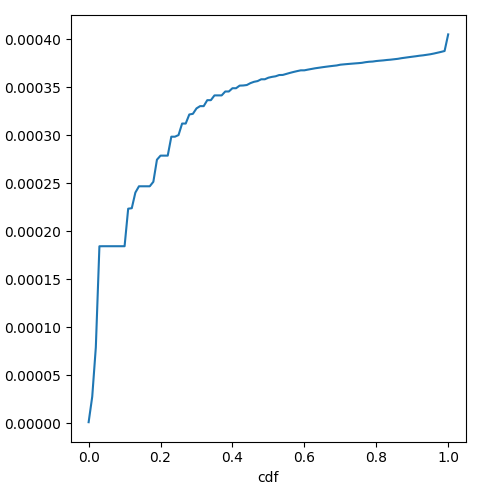

Source data for this figure (header and first rows):
cdf, prefill_time_execution_plus_preemption_n…
0.0, 1.0662318089771362e-06
0.01, 2.759452857706687e-05
0.02, 7.903122361767601e-05
0.03, 0.0001844
0.04, 0.0001844
0.05, 0.0001844
0.06, 0.0001844
0.07, 0.0001844
0.08, 0.0001844
0.09, 0.0001844
0.1, 0.0001844
0.11, 0.0002235
0.12, 0.000224
0.13, 0.0002403
0.14, 0.0002468
0.15, 0.0002468
0.16, 0.0002468
0.17, 0.0002468
0.18, 0.0002515
0.19, 0.0002746
0.2, 0.0002788
0.21, 0.0002788
0.22, 0.0002788
0.23, 0.0002985
0.24, 0.0002985
0.25, 0.0003002
0.26, 0.0003122
0.27, 0.0003122
0.28, 0.0003217
0.29, 0.0003224
0.3, 0.000328
0.31, 0.0003304
0.32, 0.0003304
0.33, 0.0003366
0.34, 0.0003366
0.35, 0.0003416
0.36, 0.0003416
0.37, 0.0003416
0.38, 0.0003456
0.39, 0.0003456
0.4, 0.000349
0.41, 0.000349
0.42, 0.0003517
0.43, 0.0003519
0.44, 0.0003524
0.45, 0.0003543
0.46, 0.0003557
0.47, 0.0003565
0.48, 0.0003583
0.49, 0.0003583
0.5, 0.00036
0.51, 0.0003608
0.52, 0.0003614
0.53, 0.0003628
0.54, 0.0003629
0.55, 0.0003639
0.56, 0.000365
0.57, 0.000366
0.58, 0.0003669
0.59, 0.0003677
... 41 more rows
